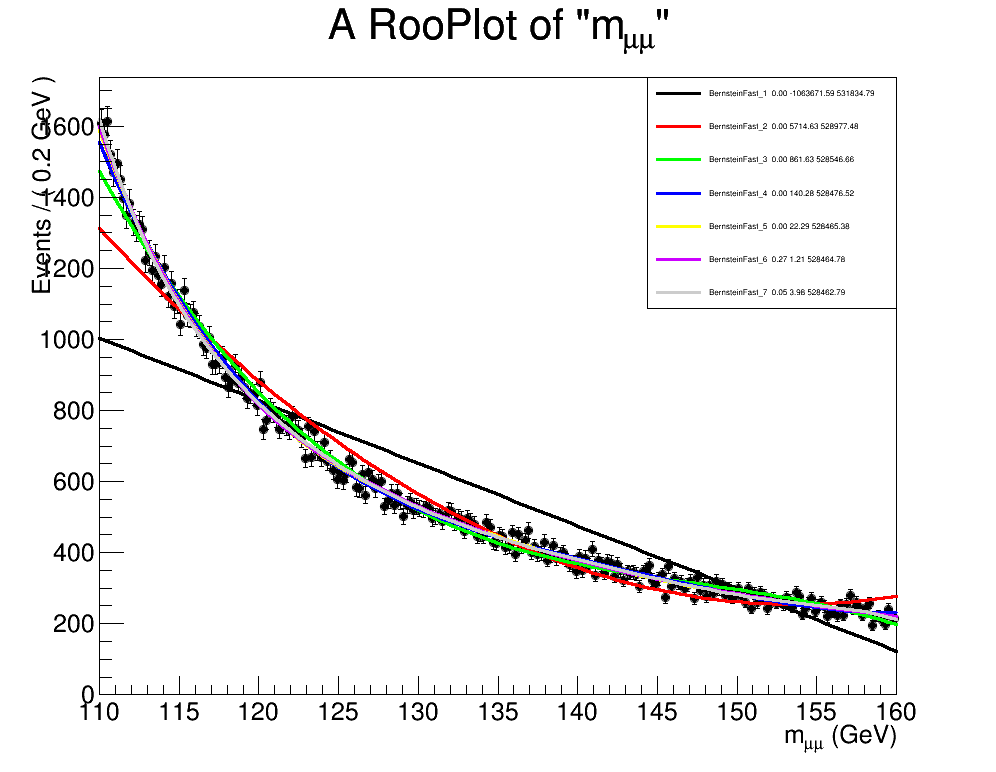

The table this chart was drawn from, first rows:
BernsteinFast_1, 0.0, -1063671.58916, 531834.794578
BernsteinFast_2, 0.0, 5715, 528977
BernsteinFast_3, 2.15576544934e-189, 861.6, 528547
BernsteinFast_4, 2.31271728683e-32, 140.3, 528477
BernsteinFast_5, 2.34611902566e-06, 22.29, 528465
BernsteinFast_6, 0.2721, 1.206, 528465
BernsteinFast_7, 0.04601, 3.981, 528463
